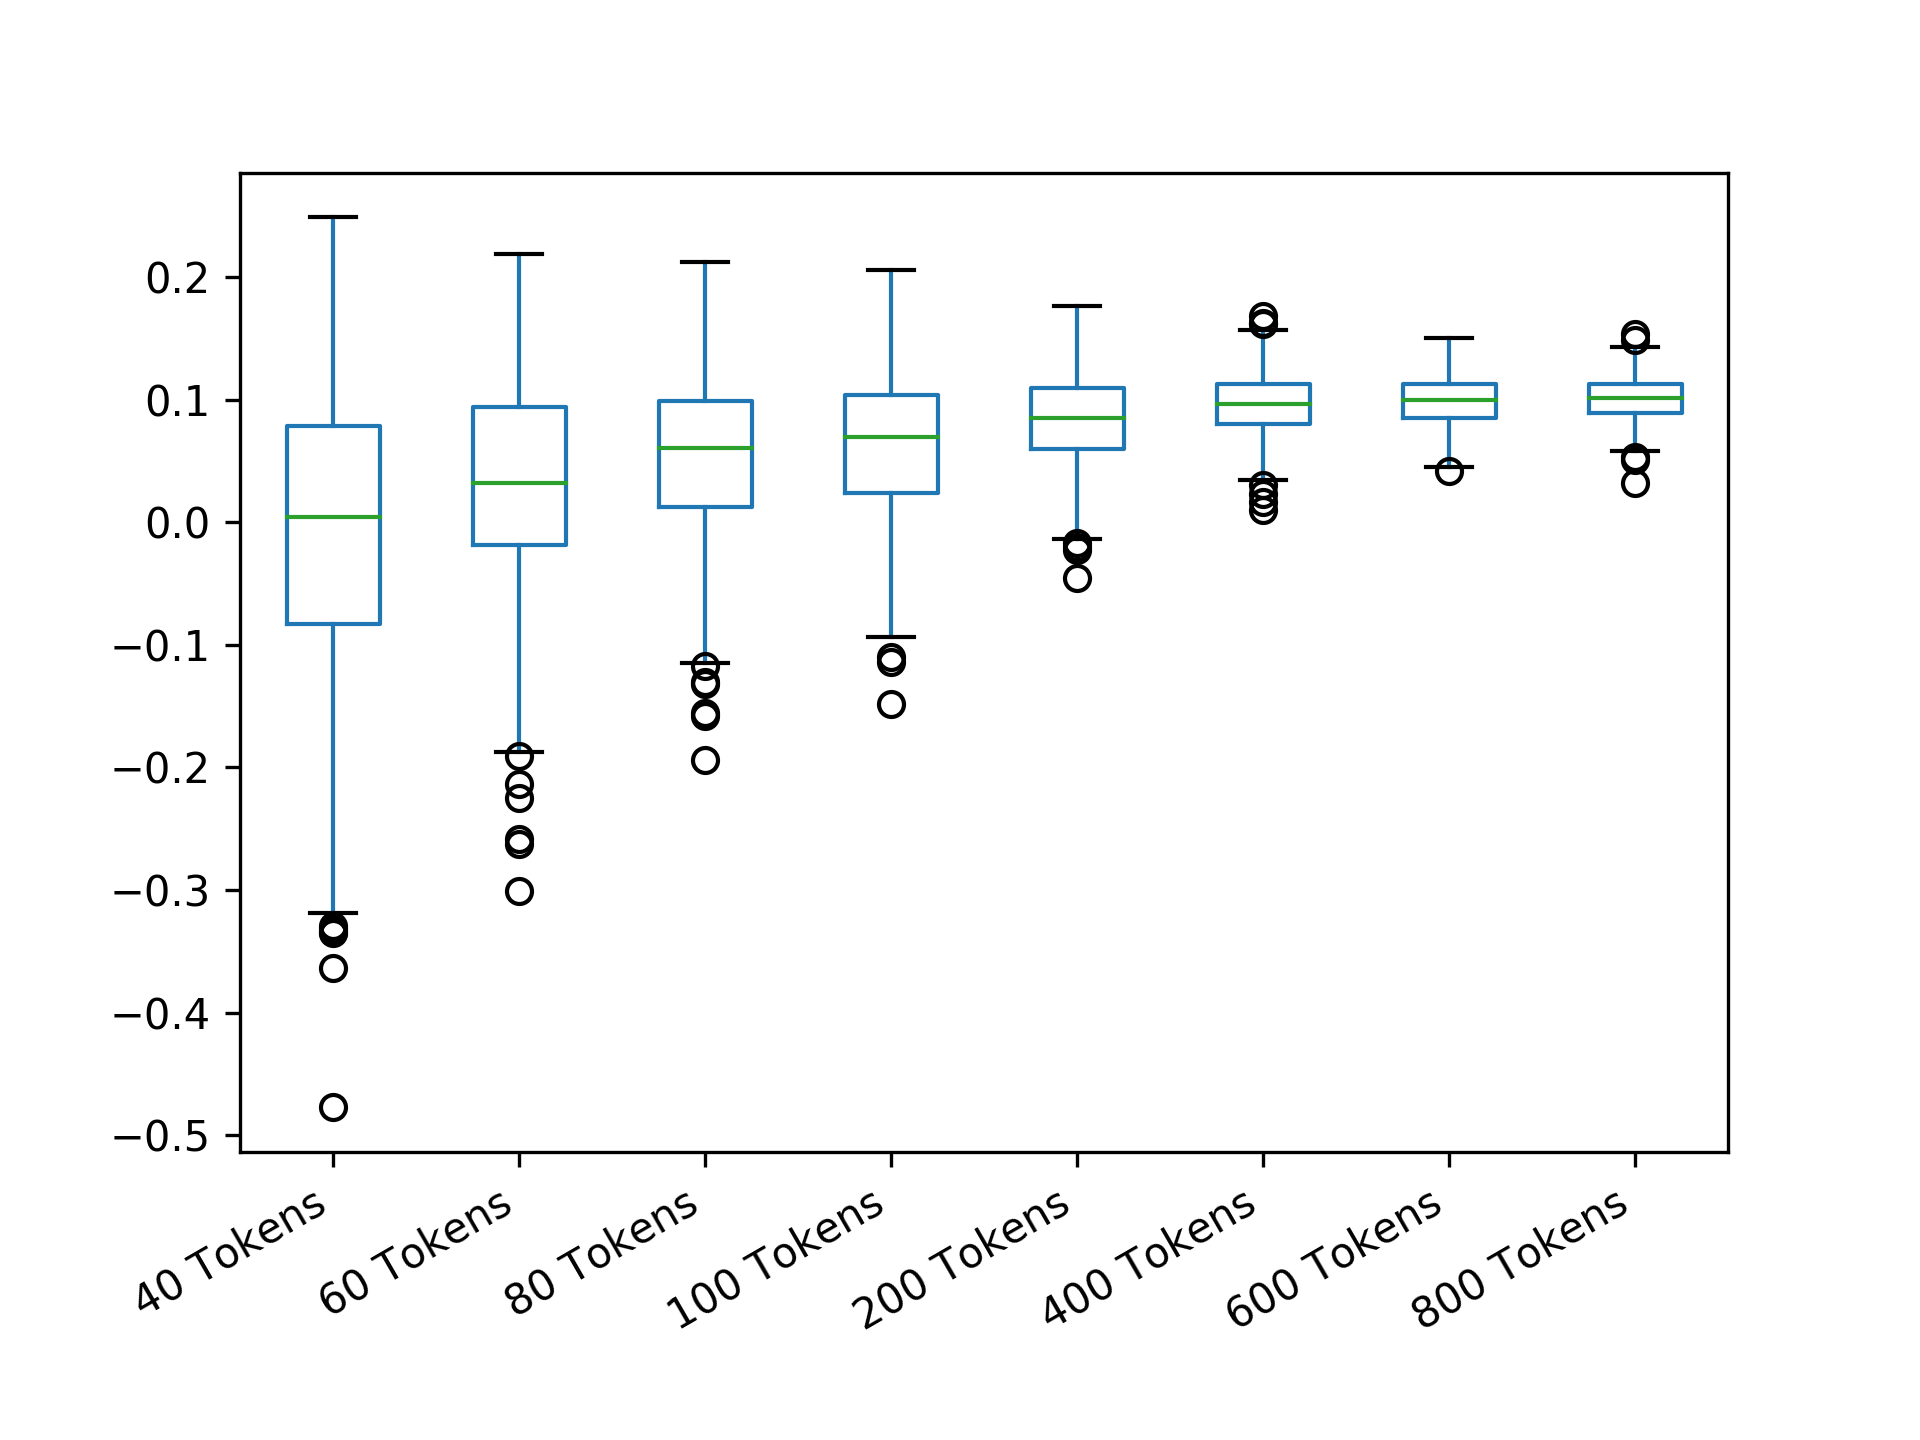

The file beside this chart, header and first rows:
40 Tokens; 60 Tokens; 80 Tokens; 100 Tokens; 200 Tokens; 400 Tokens; 600 Tokens; 800 Tokens
-0.2275; 0.03974; -0.1322; 0.05069; 0.135; 0.0405; 0.07967; 0.06457
-0.2423; 0.09361; 0.06429; 0.1184; 0.05245; 0.1078; 0.1189; 0.08485
-0.05789; 0.01465; 0.033; 0.06565; 0.06677; 0.06191; 0.08713; 0.09409
-0.05854; 0.0001436; -0.0123; 0.01; 0.08312; 0.101; 0.09986; 0.08998
-0.01286; -0.005948; 0.06965; 0.1106; 0.02031; 0.07964; 0.05154; 0.09588
-0.04074; 0.1619; 0.08981; 0.06444; 0.06089; 0.09646; 0.1067; 0.09014
0.0983; -0.01965; 0.06587; 0.02207; 0.09083; 0.08329; 0.08611; 0.08256
-0.3348; 0.1535; 0.01147; 0.1509; 0.04178; 0.06501; 0.07589; 0.1265
-0.115; -0.04459; 0.1236; 0.07818; 0.06963; 0.0868; 0.09502; 0.1073
-0.01805; -0.08321; 0.05057; 0.04589; 0.1145; 0.09315; 0.1018; 0.09198
-0.1431; 0.02844; 0.1277; 0.05938; 0.002919; 0.03896; 0.135; 0.1004
-0.08623; 0.09363; 0.0568; 0.0007016; 0.1016; 0.1298; 0.08107; 0.1224
-0.03083; 0.1366; 0.0694; 0.05964; 0.09374; 0.09822; 0.09894; 0.1146
0.1116; -0.1012; 0.1055; 0.1331; 0.05707; 0.1055; 0.08129; 0.1073
0.01561; 0.119; -0.01468; -0.000181; 0.02133; 0.1195; 0.08584; 0.1012
-0.1479; 0.04553; -0.02928; -0.009958; 0.04683; 0.07536; 0.1321; 0.08616
0.03356; 0.2033; 0.1582; 0.04408; 0.09156; 0.08906; 0.132; 0.08257
0.0105; -0.01069; 0.1273; 0.08877; 0.1119; 0.1282; 0.06133; 0.1122
0.194; 0.05966; 0.1351; 9.34866052054728E-05; 0.05647; 0.04269; 0.101; 0.1255
0.0495; 0.06003; 0.02668; 0.05198; 0.04441; 0.09757; 0.1011; 0.1089
0.04083; 0.1201; -0.006422; 0.09211; 0.08579; 0.1051; 0.1219; 0.07974
-0.06585; 0.03186; 0.09252; 0.1392; 0.1212; 0.1137; 0.06924; 0.1067
-0.4773; 0.1162; 0.1063; -0.007922; 0.06239; 0.07198; 0.08718; 0.09648
0.007564; 0.01472; 0.03836; 0.1051; 0.09572; 0.1146; 0.1308; 0.1043
0.008958; 0.05262; 0.0867; 0.07499; 0.08681; 0.08658; 0.1074; 0.08467
-0.1053; 0.02187; 0.1155; 0.09287; 0.06351; 0.07855; 0.1097; 0.1132
0.01464; 0.1776; 0.05442; 0.1166; 0.03636; 0.07524; 0.08177; 0.1094
0.1321; 0.0427; 0.1133; -0.05203; 0.0636; 0.09567; 0.09375; 0.1066
0.08305; 0.0322; 0.1813; 0.1046; 0.0399; 0.1147; 0.1071; 0.08589
-0.09491; -0.09829; -0.01546; 0.1169; 0.1157; 0.1002; 0.09026; 0.1129
-0.1313; 0.1061; 0.04418; 0.05149; 0.1451; 0.07148; 0.08037; 0.09282
0.09461; 0.1434; 0.07574; 0.05576; 0.06664; 0.09553; 0.1173; 0.09861
0.09887; 0.02707; 0.0988; -0.05813; 0.1052; 0.1092; 0.11; 0.1033
-0.0007724; 0.06697; 0.1531; -0.00814; 0.06116; 0.1362; 0.05497; 0.1113
-0.127; -0.01327; -0.03471; 0.09632; 0.02589; 0.08079; 0.08973; 0.1053
0.03758; 0.1461; 0.0762; 0.04779; 0.08448; 0.1152; 0.1053; 0.09643
0.01233; 0.009245; 0.08131; 0.07277; 0.07962; 0.118; 0.0997; 0.1066
-0.009367; -1.25526584020541E-05; 0.03767; 0.112; 0.07751; 0.1117; 0.08178; 0.1239
0.1104; 0.06287; -0.06795; 0.05167; 0.02914; 0.1095; 0.09854; 0.1071
0.01004; 0.06863; 0.07635; 0.103; 0.1028; 0.09383; 0.1298; 0.08515
-0.01061; -0.0659; -0.01672; -0.005772; 0.07636; 0.05167; 0.05854; 0.1094
0.05778; -0.1487; -0.01269; 0.0204; 0.106; 0.1088; 0.07978; 0.1084
-0.1299; -0.1868; 0.03642; 0.1647; 0.05179; 0.08097; 0.09566; 0.08223
0.01122; 0.09251; 0.1053; 0.1166; 0.007105; 0.08204; 0.1131; 0.1255
-0.008169; 0.02917; -0.003048; 0.04712; 0.0221; 0.1249; 0.1099; 0.07517
-0.2043; 0.01744; 0.0439; 0.1306; 0.1271; 0.1082; 0.1331; 0.1184
-0.08872; 0.002839; 0.08334; 0.1425; 0.08885; 0.07575; 0.1082; 0.09687
0.0574; 0.01856; 0.003082; 0.04955; 0.1128; 0.1011; 0.09989; 0.1146
0.06706; 0.202; 0.1117; 0.06904; 0.136; 0.1628; 0.09553; 0.09673
0.02481; -0.005843; 0.1023; -0.04903; 0.07756; 0.1106; 0.0936; 0.08206
-0.2167; -0.0214; 0.07498; 0.08665; 0.1352; 0.0343; 0.1128; 0.1016
-0.09579; 0.05758; 0.007944; 0.1433; 0.1177; 0.1167; 0.1038; 0.09819
0.003271; -0.02367; -0.08458; 0.03801; 0.1348; 0.1165; 0.09929; 0.08196
-0.2169; 0.06251; 0.09311; 0.07297; 0.106; 0.1096; 0.1236; 0.1197
0.1504; -0.0261; 0.04747; 0.1471; 0.09251; 0.1063; 0.1052; 0.1204
-0.1577; -0.09243; 0.03925; 0.03677; 0.07079; 0.08726; 0.1016; 0.1293
0.06666; 0.1092; 0.1633; 0.08385; 0.1123; 0.06669; 0.1098; 0.102
-0.06205; -0.1223; 0.03223; 0.1385; 0.1154; 0.04904; 0.1287; 0.09896
-0.02576; 0.03565; 0.0386; -0.02636; 0.02142; 0.02341; 0.09466; 0.08243
0.1305; -0.00367; -0.06565; 0.009142; 0.1085; 0.06503; 0.1042; 0.1266
... 440 more rows
